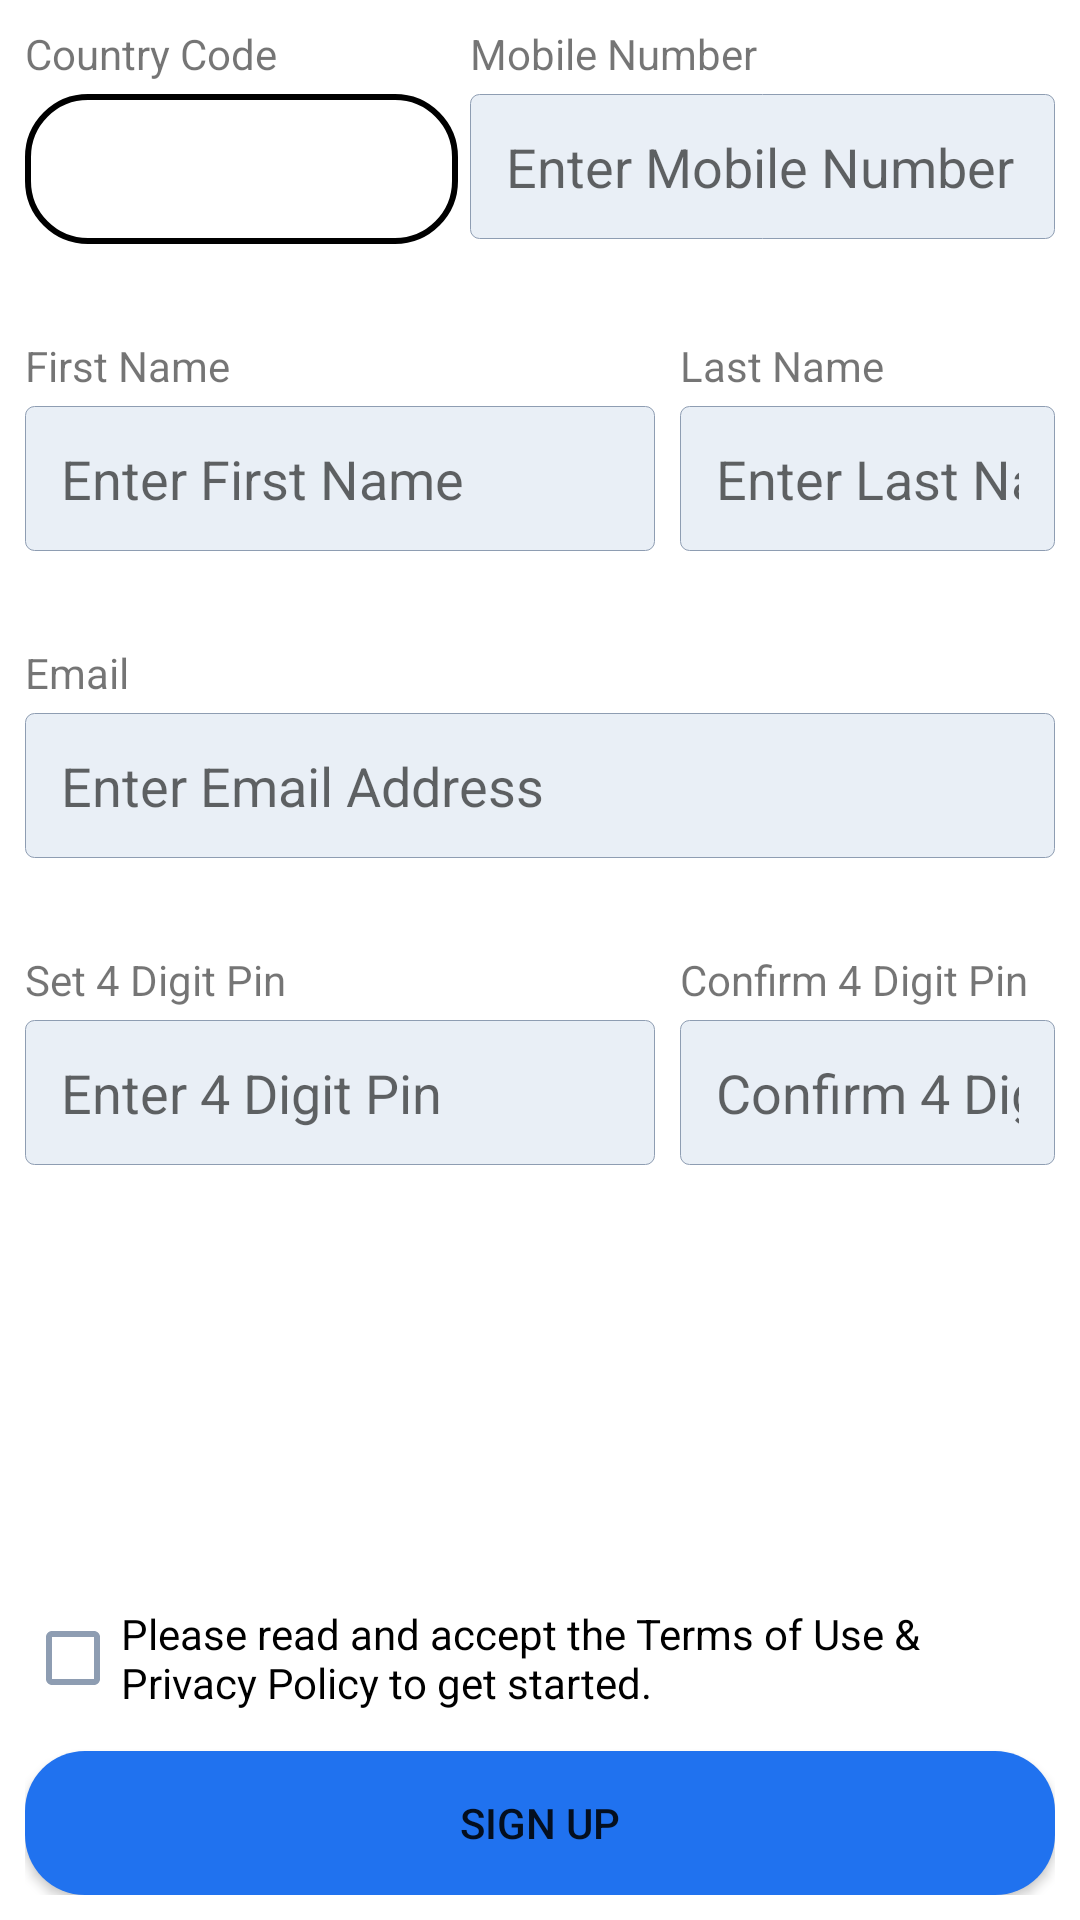

Here is an Android app screen rendered from its layout file. Give the layout XML and the strings, colors and styles it references.
<!-- AndroidManifest.xml: application theme AppBaseThemeGrey -->
<!-- res/layout/activity_register.xml -->
<?xml version="1.0" encoding="utf-8"?>
<LinearLayout xmlns:android="http://schemas.android.com/apk/res/android"
    xmlns:app="http://schemas.android.com/apk/res-auto"
    xmlns:tools="http://schemas.android.com/tools"
    android:layout_width="match_parent"
    android:layout_height="match_parent"
    android:background="#FFFFFF"
    android:orientation="vertical"
    android:padding="4pt"
    app:errorEnabled="true"
    tools:context=".Login">

    <LinearLayout
        android:layout_width="wrap_content"
        android:layout_height="wrap_content"
        android:layout_marginBottom="15pt"
        android:layout_weight="0"
        android:orientation="horizontal">

        <LinearLayout
            android:layout_width="match_parent"
            android:layout_height="match_parent"
            android:orientation="vertical">

            <TextView
                android:id="@+id/textView2"
                android:layout_width="match_parent"
                android:layout_height="wrap_content"
                android:layout_marginBottom="2pt"
                android:layout_weight="0"
                android:text="Country Code" />

            <Spinner
                android:id="@+id/spinner"
                android:layout_width="70pt"
                android:layout_height="50dp"
                android:layout_marginRight="4dp"
                android:dropDownWidth="match_parent"
                android:spinnerMode="dialog"
                android:layout_weight="0"
                android:background="@drawable/spinner_background" />
        </LinearLayout>

        <LinearLayout
            android:layout_width="match_parent"
            android:layout_height="match_parent"
            android:orientation="vertical">

            <TextView
                android:id="@+id/textView4"
                android:layout_width="match_parent"
                android:layout_height="wrap_content"
                android:layout_marginBottom="2pt"
                android:layout_weight="0"
                android:text="Mobile Number" />

            <EditText
                android:id="@+id/tvMob"
                android:layout_width="match_parent"
                android:layout_height="wrap_content"
                android:background="@drawable/bg_rounded_edittext_normal"
                android:ems="10"
                android:hint="Enter Mobile Number"
                android:inputType="textPersonName" />
        </LinearLayout>

    </LinearLayout>

    <LinearLayout
        android:layout_width="match_parent"
        android:layout_height="wrap_content"
        android:layout_marginBottom="15pt"
        android:layout_weight="0"
        android:orientation="horizontal">

        <LinearLayout
            android:layout_width="wrap_content"
            android:layout_height="wrap_content"
            android:orientation="vertical"
            android:paddingRight="4pt">

            <TextView
                android:id="@+id/textView1"
                android:layout_width="match_parent"
                android:layout_height="wrap_content"
                android:layout_marginBottom="2pt"
                android:text="First Name" />

            <EditText
                android:id="@+id/tvFirst"
                android:layout_width="wrap_content"
                android:layout_height="wrap_content"
                android:layout_weight="0"
                android:background="@drawable/bg_rounded_edittext_normal"
                android:ems="10"
                android:hint="Enter First Name"
                android:inputType="textPersonName" />
        </LinearLayout>

        <LinearLayout
            android:layout_width="wrap_content"
            android:layout_height="wrap_content"
            android:layout_weight="0"
            android:orientation="vertical">

            <TextView
                android:id="@+id/textView3"
                android:layout_width="match_parent"
                android:layout_height="wrap_content"
                android:layout_marginBottom="2pt"
                android:text="Last Name" />

            <EditText
                android:id="@+id/tvLast"
                android:layout_width="wrap_content"
                android:layout_height="wrap_content"
                android:background="@drawable/bg_rounded_edittext_normal"
                android:ems="10"
                android:hint="Enter Last Name"
                android:inputType="textPersonName" />
        </LinearLayout>

    </LinearLayout>

    <TextView
        android:id="@+id/textView10"
        android:layout_width="match_parent"
        android:layout_height="wrap_content"
        android:layout_marginBottom="2pt"
        android:layout_weight="0"
        android:text="Email" />

    <EditText
        android:id="@+id/tvEmail"
        android:layout_width="match_parent"
        android:layout_height="wrap_content"
        android:layout_marginBottom="15pt"
        android:layout_weight="0"
        android:background="@drawable/bg_rounded_edittext_normal"
        android:ems="10"


        android:hint="Enter Email Address"
        android:inputType="textPersonName" />

    <LinearLayout
        android:layout_width="wrap_content"
        android:layout_height="wrap_content"
        android:layout_weight="1"
        android:orientation="horizontal">

        <LinearLayout
            android:layout_width="wrap_content"
            android:layout_height="wrap_content"
            android:orientation="vertical"
            android:paddingRight="4pt">

            <TextView
                android:id="@+id/textView9"
                android:layout_width="match_parent"
                android:layout_height="wrap_content"
                android:layout_marginBottom="2pt"
                android:text="Set 4 Digit Pin" />

            <EditText
                android:id="@+id/tvPin"
                android:layout_width="wrap_content"
                android:layout_height="wrap_content"
                android:background="@drawable/bg_rounded_edittext_normal"
                android:ems="10"
                android:maxLength="4"
                android:hint="Enter 4 Digit Pin"
                android:inputType="textPersonName" />
        </LinearLayout>

        <LinearLayout
            android:layout_width="wrap_content"
            android:layout_height="wrap_content"
            android:layout_weight="0"
            android:orientation="vertical">

            <TextView
                android:id="@+id/getstartedbtn"
                android:layout_width="match_parent"
                android:layout_height="wrap_content"
                android:layout_marginBottom="2pt"
                android:text="Confirm 4 Digit Pin" />

            <EditText
                android:id="@+id/tvConfirmPin"
                android:layout_width="wrap_content"
                android:layout_height="wrap_content"
                android:background="@drawable/bg_rounded_edittext_normal"
                android:ems="10"
                android:maxLength="4"
                android:hint="Confirm 4 Digit Pin"
                android:inputType="textPersonName" />
        </LinearLayout>

    </LinearLayout>

    <CheckBox
        android:id="@+id/checkBox"
        android:layout_width="match_parent"
        android:layout_height="30pt"
        android:layout_weight="0"
        android:text="@string/alert_msg_accept_terms_and_privacy"
        android:visibility="visible" />

    <Button
        android:id="@+id/signupButton"
        android:layout_width="match_parent"
        android:layout_height="wrap_content"
        android:layout_weight="0"
        android:background="@drawable/btn_blue_rounded_drawable"
        android:text="Sign Up" />

</LinearLayout>
<!-- resources referenced by this layout -->
<resources>
  <!-- drawable bg_rounded_edittext_normal (drawable-v24) -->
  <?xml version="1.0" encoding="utf-8"?>
  <shape xmlns:android="http://schemas.android.com/apk/res/android"
         android:shape="rectangle">
      <stroke
              android:width="1px"
              android:color="@color/zebpay_light_grey"/>
      <solid android:color="@color/zebpay_solid_light_blue"/>
      <padding
              android:bottom="12dp"
              android:left="12dp"
              android:right="12dp"
              android:top="12dp"/>
      <corners android:radius="3dp" />
  </shape>
  <!-- drawable btn_blue_rounded_drawable (drawable-v24) -->
  <?xml version="1.0" encoding="utf-8"?>
  <shape xmlns:android="http://schemas.android.com/apk/res/android"
         android:shape="rectangle">
  
      <corners android:radius="20dp"/>
      <solid android:color="@color/zebpay_main_blue"/>
      <padding
              android:bottom="7dp"
              android:left="10dp"
              android:right="10dp"
              android:top="7dp"/>
  
  </shape>
  <!-- drawable spinner_background (drawable) -->
  <?xml version="1.0" encoding="utf-8"?>
  <selector xmlns:android="http://schemas.android.com/apk/res/android">
  <item>
      <shape>
          <stroke android:color="@color/black" android:width="2dp"/>
          <corners android:radius="20dp"/>
      </shape>
  </item>
  </selector>
  <string name="alert_msg_accept_terms_and_privacy">Please read and accept the Terms of Use &amp;
          Privacy Policy to get started.</string>
  <style name="AppBaseThemeGrey" parent="Theme.AppCompat.Light.DarkActionBar">
          <item name="colorPrimary">@color/zebpay_main_blue</item>
          <item name="colorPrimaryDark">@color/zebpay_main_blue</item>
          <item name="colorControlNormal">@color/zebpay_light_grey</item>
          <item name="colorAccent">@color/zebpay_main_blue</item>
      </style>
  <color name="zebpay_light_grey">#8e9db2</color>
  <color name="zebpay_solid_light_blue">#E9EFF6</color>
  <color name="zebpay_main_blue">#2072EF</color>
  <color name="black">#FF000000</color>
</resources>
